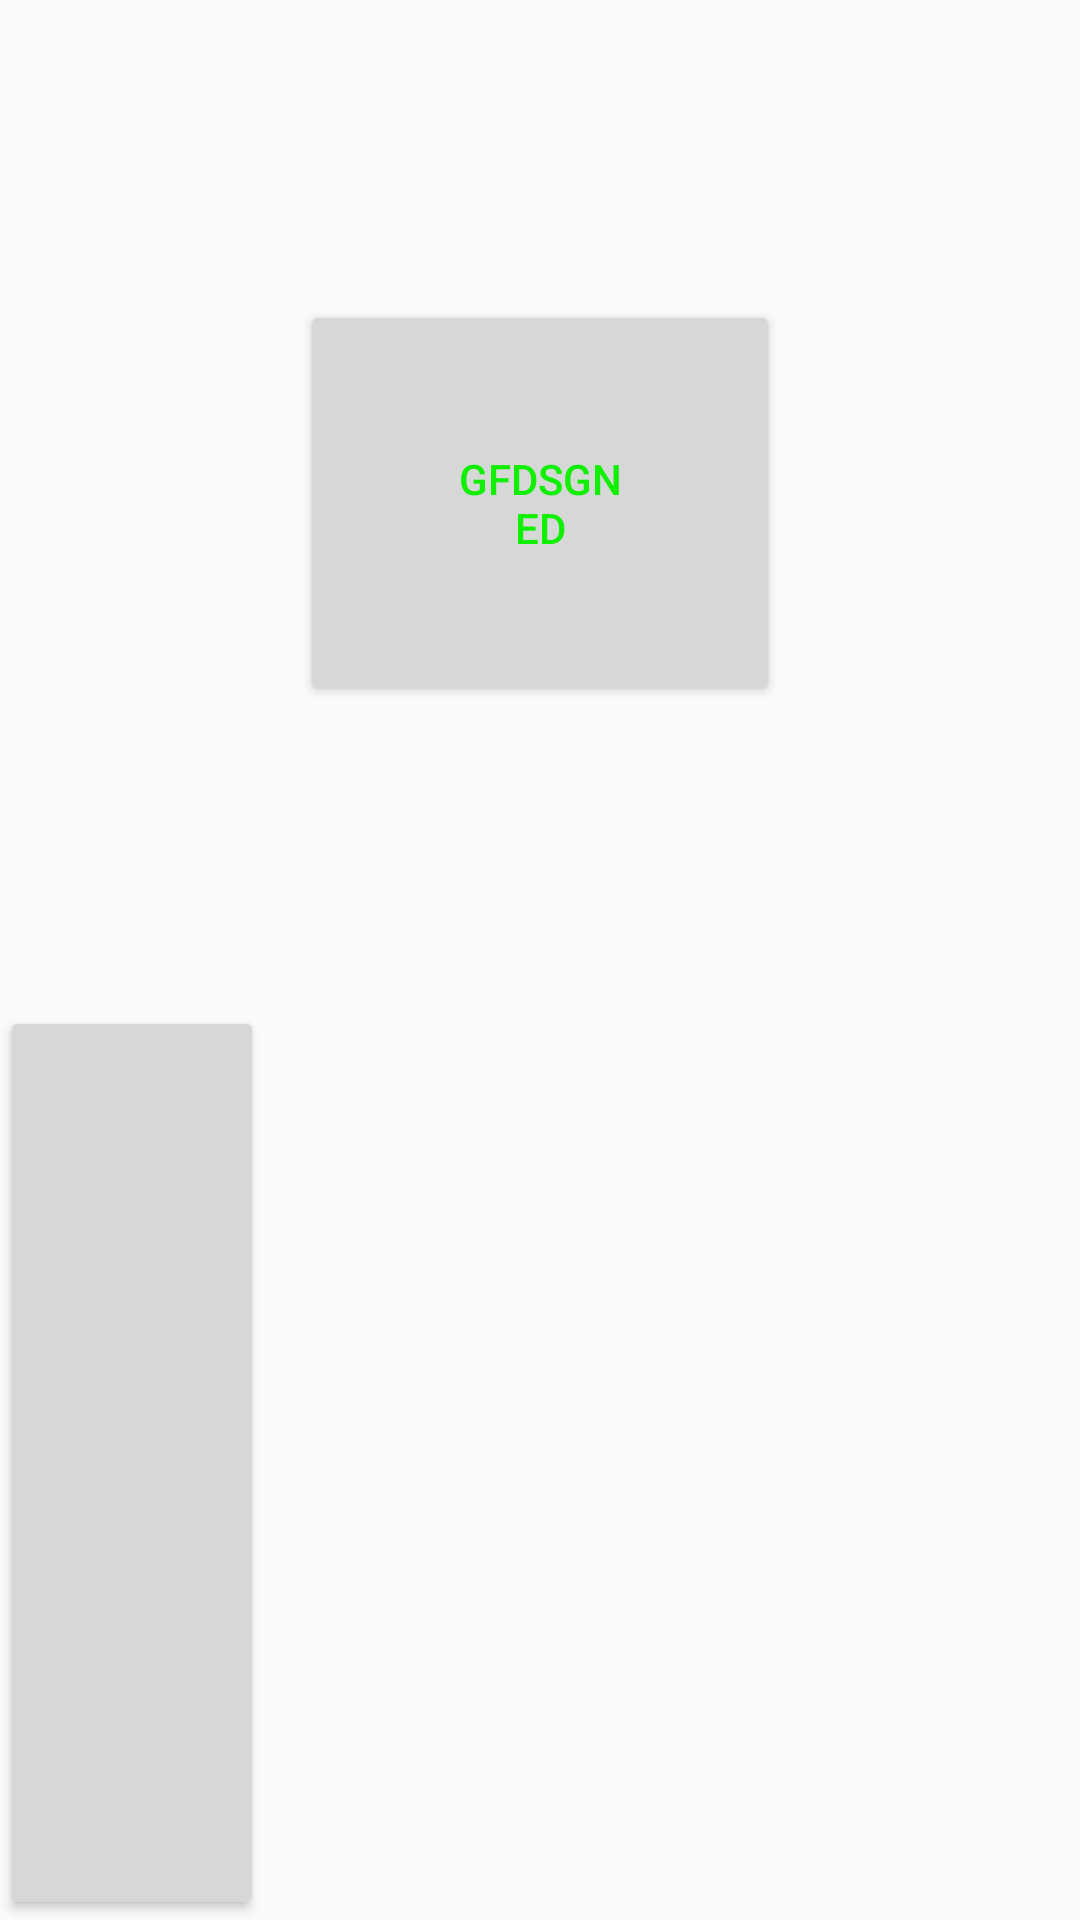

Reconstruct the res/layout file that produces this screen, plus the resources it refers to.
<!-- AndroidManifest.xml: application theme AppTheme -->
<!-- res/layout/dgdf.xml -->
<?xml version="1.0" encoding="utf-8"?>
<RelativeLayout xmlns:android="http://schemas.android.com/apk/res/android"
    android:id="@+id/dsjggfs"
    android:orientation="vertical"
    android:layout_width="match_parent"
    android:layout_height="match_parent">

    <Button
        android:id="@+id/sdgdfo"
        android:layout_width="wrap_content"
        android:layout_height="wrap_content"
        android:text="gfdsgned"
        android:padding="50dp"
        android:layout_margin="100dp"
        android:textColor="#0ff000"/>

    <Button
        android:layout_alignParentBottom="true"
        android:layout_below="@+id/sdgdfo"
        android:layout_width="wrap_content"
        android:layout_height="wrap_content" />

    <RelativeLayout
        android:layout_width="wrap_content"
        android:layout_height="wrap_content"></RelativeLayout>



</RelativeLayout>
<!-- resources referenced by this layout -->
<resources>
  <style name="AppTheme" parent="Theme.AppCompat.Light.DarkActionBar">
          
          <item name="colorPrimary">@color/colorPrimary</item>
          <item name="colorPrimaryDark">@color/colorPrimaryDark</item>
          <item name="colorAccent">@color/colorAccent</item>
      </style>
  <!-- not gathered from this repository: default colours our renderer supplied (Android Studio template values) -->
  <color name="colorPrimary">#FF6200EE</color>
  <color name="colorPrimaryDark">#FF3700B3</color>
  <color name="colorAccent">#FF03DAC5</color>
</resources>
